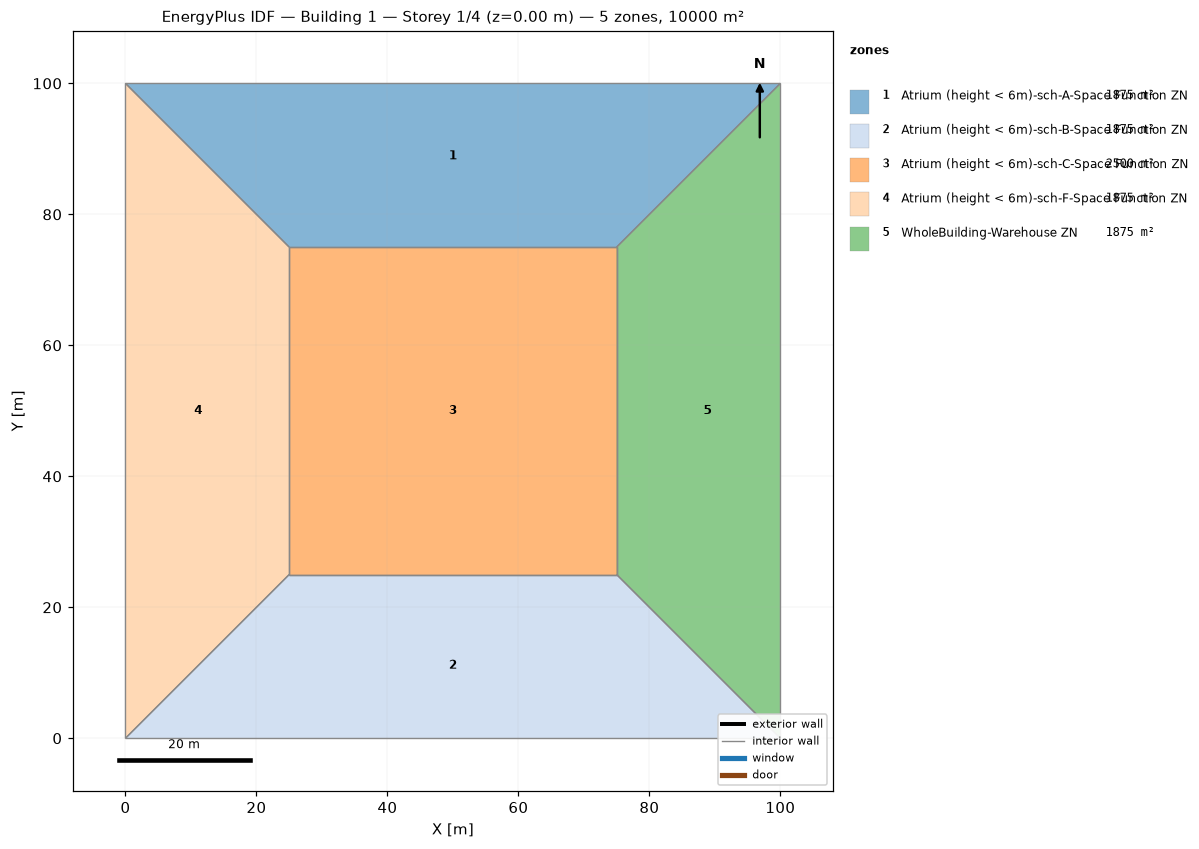
=== STOREY PLAN SPEC (per zone: floor XY polygon, exterior-wall plan segments, windows/doors) ===
zone 1: Atrium (height < 6m)-sch-A-Space Function ZN  (1875.0 m²)
  floor: (0.00, 100.00) (100.00, 100.00) (75.00, 75.00) (25.00, 75.00)
  interior walls: 4
zone 2: Atrium (height < 6m)-sch-B-Space Function ZN  (1875.0 m²)
  floor: (100.00, 0.00) (0.00, 0.00) (25.00, 25.00) (75.00, 25.00)
  interior walls: 4
zone 3: Atrium (height < 6m)-sch-C-Space Function ZN  (2500.0 m²)
  floor: (25.00, 25.00) (25.00, 75.00) (75.00, 75.00) (75.00, 25.00)
  interior walls: 4
zone 4: Atrium (height < 6m)-sch-F-Space Function ZN  (1875.0 m²)
  floor: (0.00, 0.00) (0.00, 100.00) (25.00, 75.00) (25.00, 25.00)
  interior walls: 4
zone 5: WholeBuilding-Warehouse ZN  (1875.0 m²)
  floor: (100.00, 100.00) (100.00, 0.00) (75.00, 25.00) (75.00, 75.00)
  interior walls: 4

=== DERIVED (storey summary) ===
Building: Building 1
Storey: 1 of 4  (floor level z = 0.00 m)
Storey gross floor area: 10000.0 m²
Zones on this storey: 5
  - Atrium (height < 6m)-sch-A-Space Function ZN: floor 1875.0 m²
  - Atrium (height < 6m)-sch-B-Space Function ZN: floor 1875.0 m²
  - Atrium (height < 6m)-sch-C-Space Function ZN: floor 2500.0 m²
  - Atrium (height < 6m)-sch-F-Space Function ZN: floor 1875.0 m²
  - WholeBuilding-Warehouse ZN: floor 1875.0 m²
Zone adjacency (shared interzone walls):
  - Atrium (height < 6m)-sch-A-Space Function ZN ↔ Atrium (height < 6m)-sch-C-Space Function ZN
  - Atrium (height < 6m)-sch-A-Space Function ZN ↔ Atrium (height < 6m)-sch-F-Space Function ZN
  - Atrium (height < 6m)-sch-A-Space Function ZN ↔ WholeBuilding-Warehouse ZN
  - Atrium (height < 6m)-sch-B-Space Function ZN ↔ Atrium (height < 6m)-sch-C-Space Function ZN
  - Atrium (height < 6m)-sch-B-Space Function ZN ↔ Atrium (height < 6m)-sch-F-Space Function ZN
  - Atrium (height < 6m)-sch-B-Space Function ZN ↔ WholeBuilding-Warehouse ZN
  - Atrium (height < 6m)-sch-C-Space Function ZN ↔ Atrium (height < 6m)-sch-F-Space Function ZN
  - Atrium (height < 6m)-sch-C-Space Function ZN ↔ WholeBuilding-Warehouse ZN